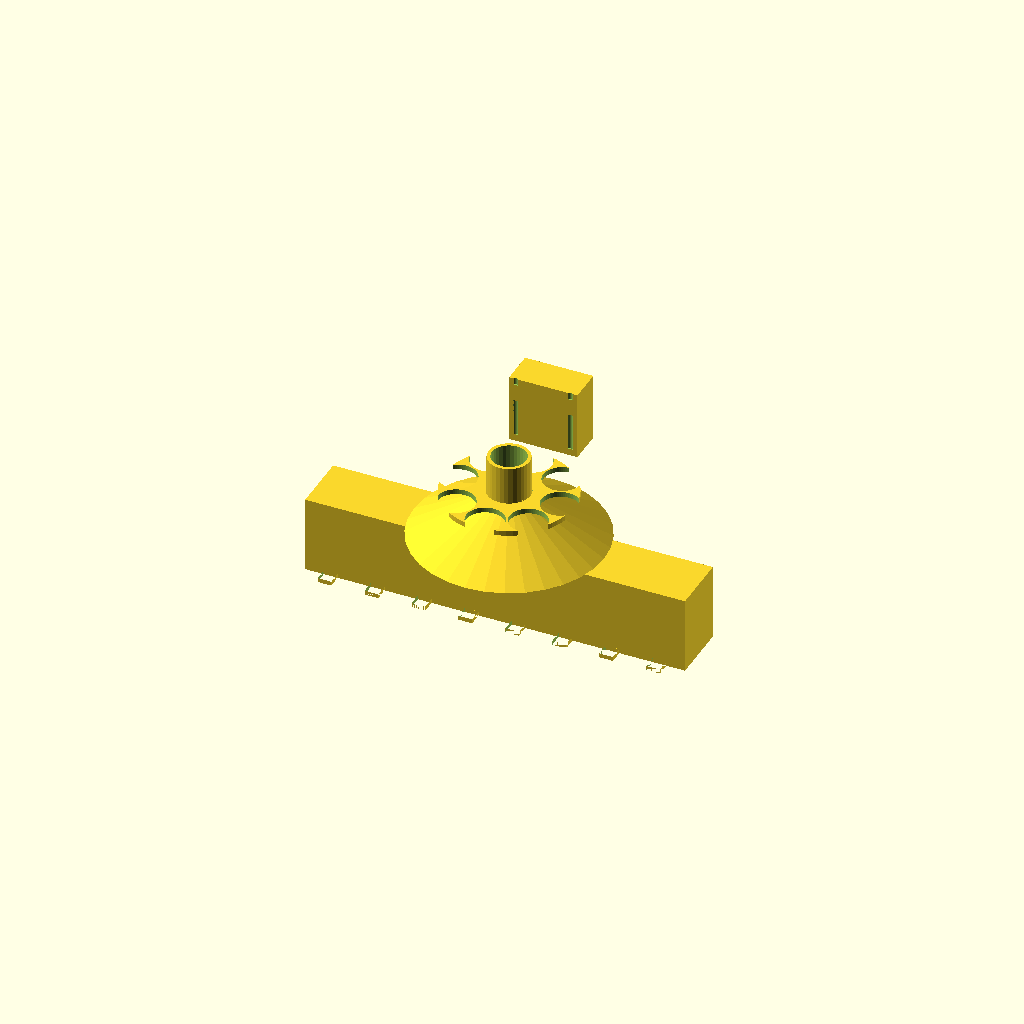
Cell 1: rendered with the file's own defaults.
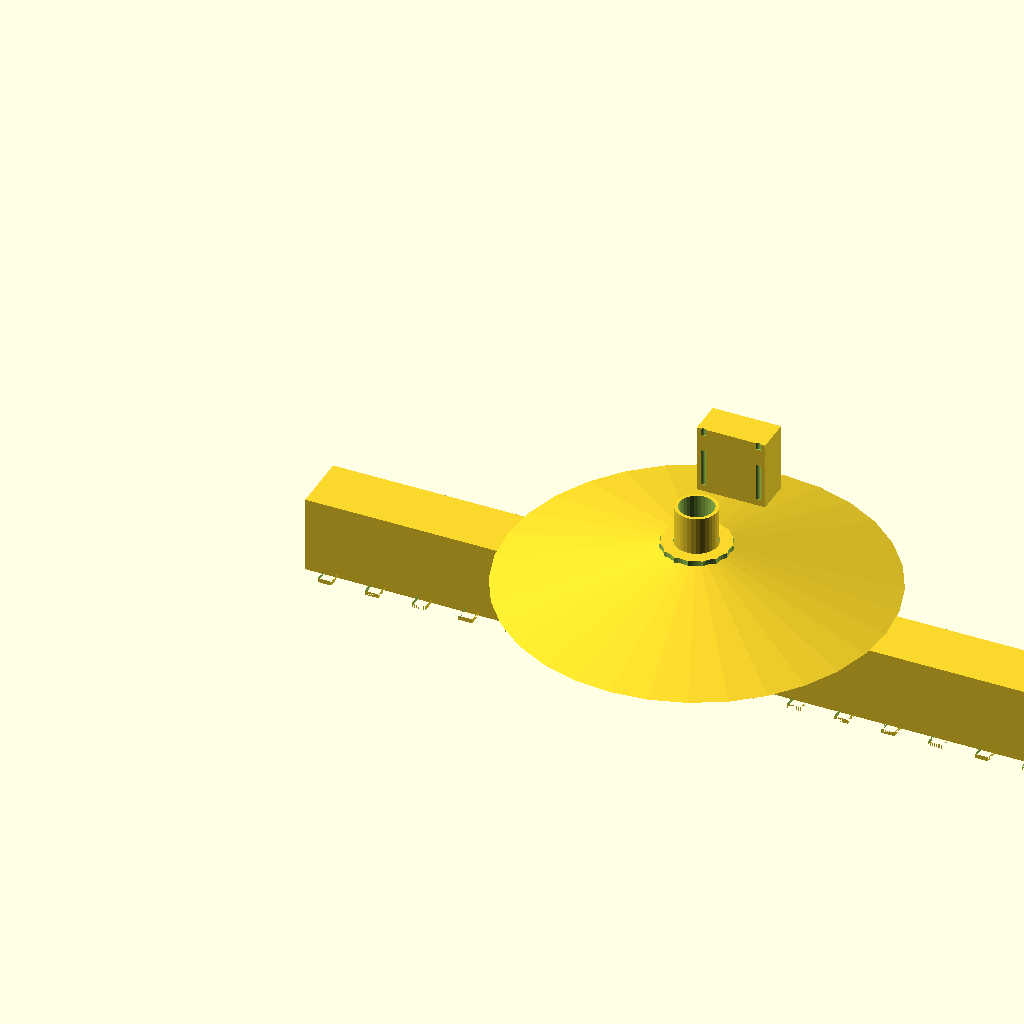
Cell 2: n_bins = 16 (everything else at default).
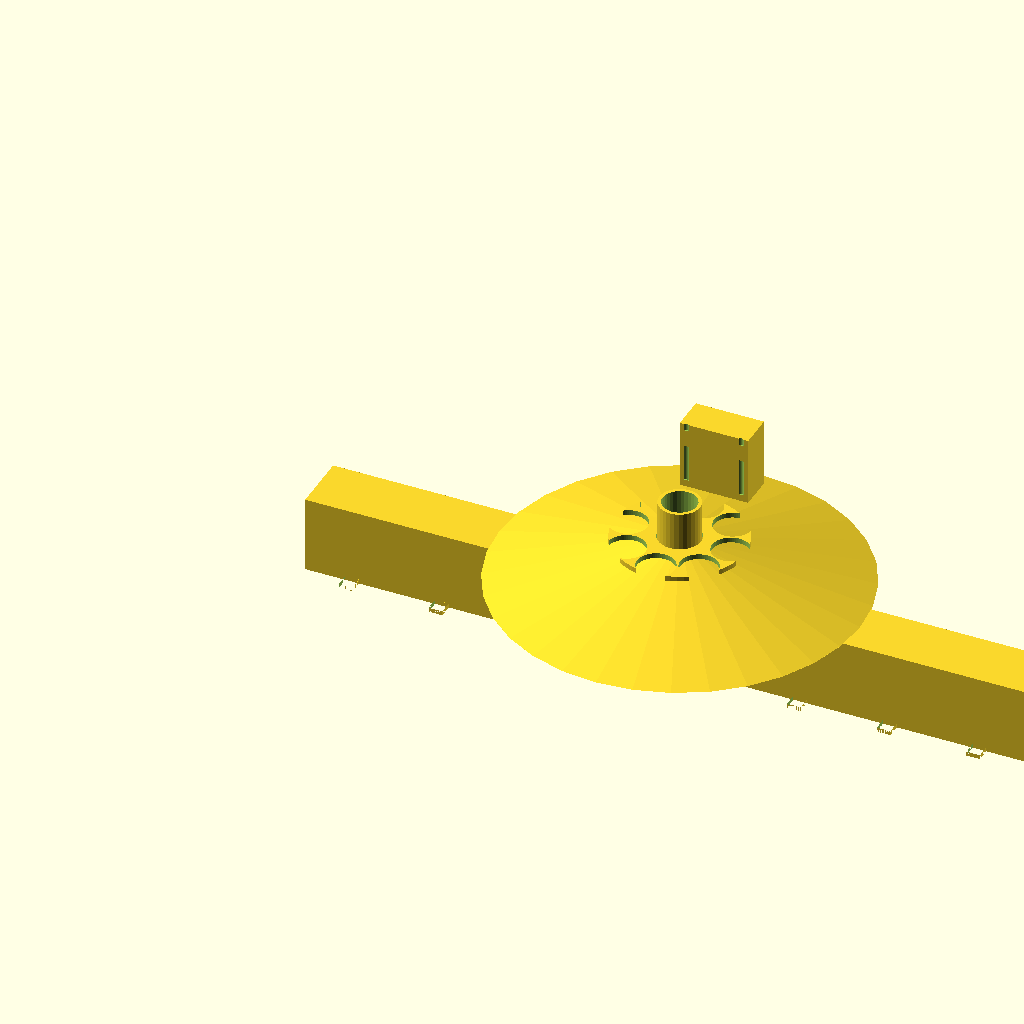
Cell 3: the same model with bin_width_mm = 50.
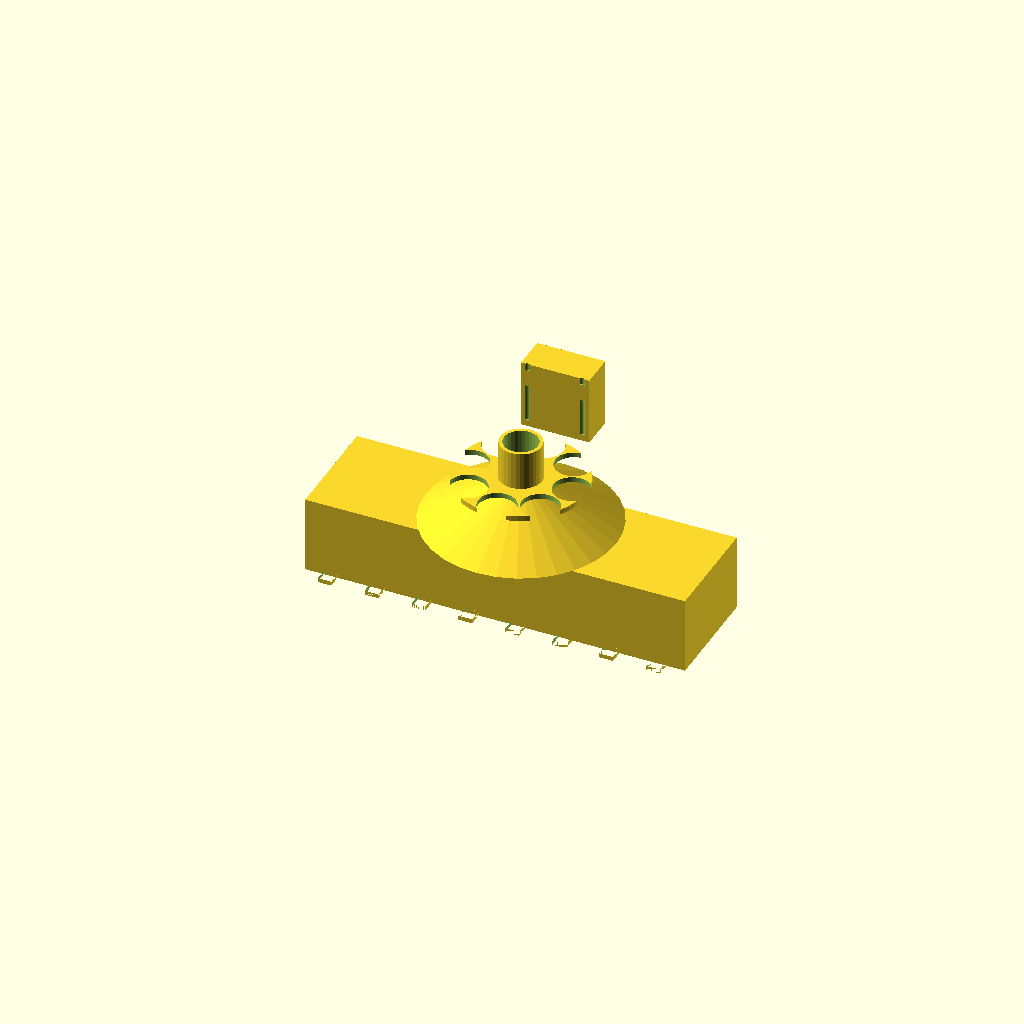
Cell 4: the same model with bin_depth_mm = 60.
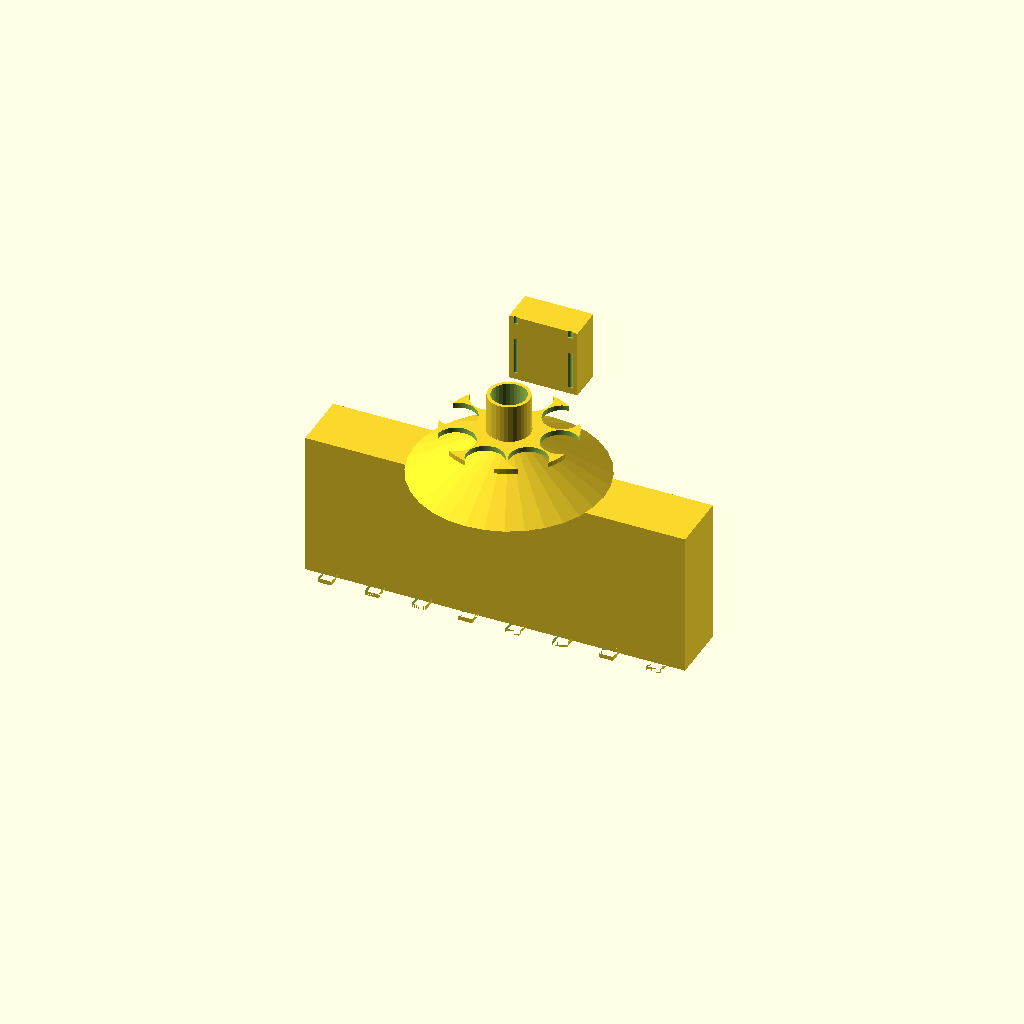
Cell 5: the same model with bin_height_mm = 80.
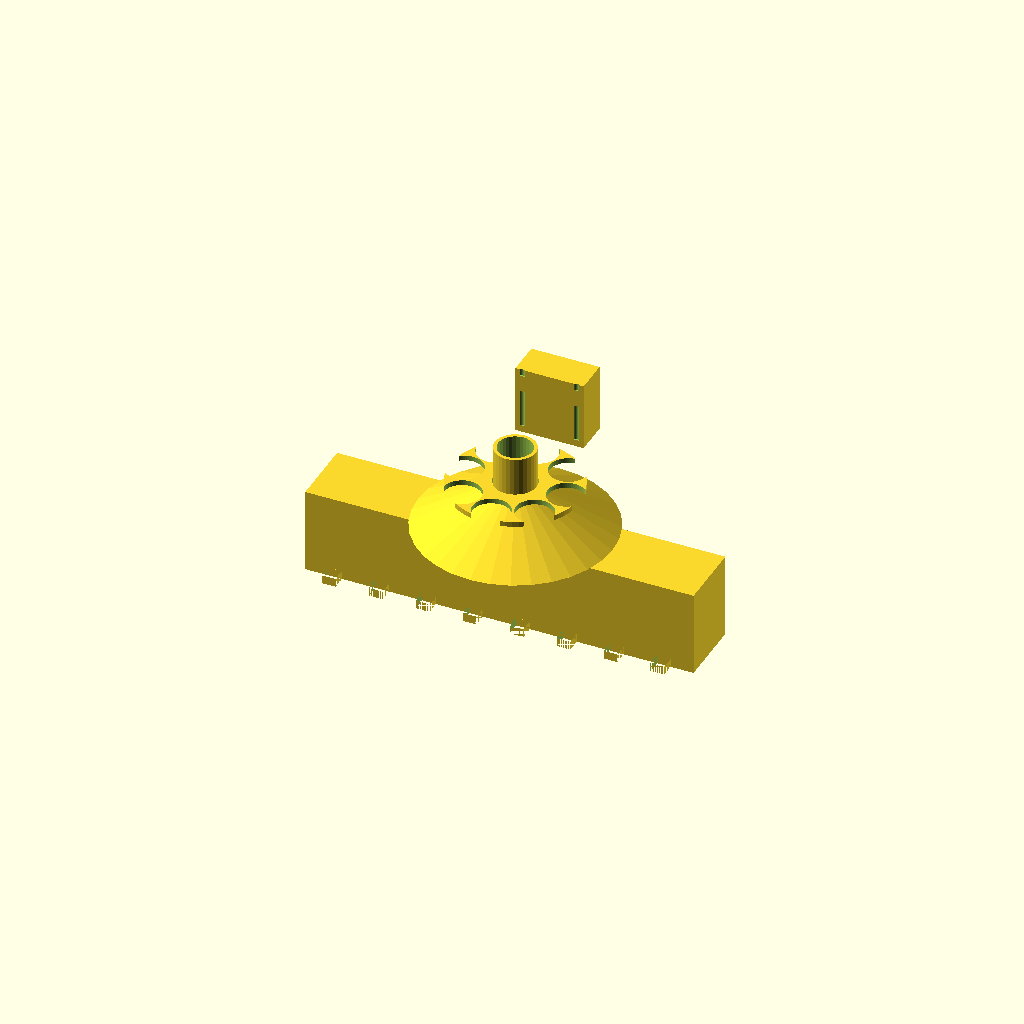
Cell 6: the same model with wall_mm = 5.
One fixed orthographic camera (rotation 55°, 0°, 25°; colour scheme Cornfield) for every cell.
Source of the model, sorter/cad/buffer_bin.scad:
// ============================================================
// sorter/cad/buffer_bin.scad
// 缓冲料仓 3D 设计 — 8格分级仓 + 旋转分配器
// HUSKY-SORTER-001 | 2026-04-26
//
// v2 2026-05-17: Major structural fixes:
//  - Outlet ports now penetrate rear wall (was outside bin)
//  - Hopper feeds through fixed inlet tube into rotary disc
//  - Gap increased to 2.5mm for FDM printability
//  - Motor mount walls thickened from 0.25mm to 4mm
//  - Rotary distributor channel dia increased to 22mm
// ============================================================

// ========== 全局参数 ==========
$fn = 64;

// 8格参数
n_bins = 8;
bin_width_mm = 25;    // 单格宽度
bin_depth_mm = 30;    // 单格深度
bin_height_mm = 40;   // 单格高度
wall_mm = 2.5;        // 壁厚
gap_mm = 2.5;         // 格间间隙 (v2: 1.0->2.5, FDM可打印)

// 漏斗参数
hopper_height_mm = 25;
hopper_angle_deg = 45;

// 分配器参数
disc_diameter_mm = 76;
disc_thickness_mm = 3;

// 计算值
total_width = n_bins * bin_width_mm + (n_bins - 1) * gap_mm + 2 * wall_mm;  // 222.5mm
total_depth = bin_depth_mm + 2 * wall_mm;                                     // 35mm
total_height = bin_height_mm + 2 * wall_mm;                                   // 45mm

// ========== 仓体 ==========
module bin_box() {
    difference() {
        // 外壳
        translate([0, 0, 0])
            cube([total_width, total_depth, total_height], center=false);

        // 内部8格（挖空）
        for (i = [0:n_bins-1]) {
            x = wall_mm + i * (bin_width_mm + gap_mm);
            translate([x, wall_mm, wall_mm])
                cube([bin_width_mm, bin_depth_mm, bin_height_mm + 1]);
        }
    }
}

// ========== 入口漏斗 + 固定入料管 ==========
// v2: 漏斗从顶部向下收敛, 通过固定管穿透旋转分配器中心
// 旋转盘在漏斗下方, 豆子经固定管落入盘中通道孔, 再分配到各格
module inlet_hopper() {
    inlet_diameter_top_mm = total_width * 0.5;   // ~111mm, 宽口接收
    inlet_diameter_bottom_mm = 22;                // 对接固定管
    tube_outer_dia = 24;                          // 固定管外径 (壁厚1mm)
    tube_inner_dia = 20;                          // 固定管内径

    // 漏斗位置: 放在仓体顶部上方
    hopper_base_z = total_height;

    // 漏斗 (上大下小, 正常方向)
    translate([total_width/2, bin_depth_mm/2 + wall_mm, hopper_base_z])
        cylinder(h=hopper_height_mm,
            d1=inlet_diameter_top_mm, d2=inlet_diameter_bottom_mm,
            $fn=32);

    // 固定入料管: 从漏斗底穿过旋转盘, 延伸到盘面下方
    // 旋转盘在 hopper_base_z + hopper_height_mm 处
    disc_top_z = hopper_base_z + hopper_height_mm;

    // 管子上段: 从漏斗底到盘面 (壁厚1mm)
    translate([total_width/2, bin_depth_mm/2 + wall_mm, disc_top_z])
        difference() {
            cylinder(h=hopper_height_mm, d=tube_outer_dia, $fn=32);
            // 管内通孔
            translate([0, 0, -0.1])
                cylinder(h=hopper_height_mm + 0.2, d=tube_inner_dia, $fn=32);
        }
}

// ========== 8通道旋转分配器 ==========
// v2: 中心开孔容纳固定入料管, 通道孔扩大到22mm
module rotary_distributor() {
    channel_pitch_mm = bin_width_mm + gap_mm;     // 27.5mm
    channel_dia = 22;                              // v2: 扩大通道孔径 (原18.2mm, 卡豆风险)
    center_hole_dia = 25;                          // 固定管通过孔 (管外径24 + 1mm间隙)
    center_x = total_width / 2;
    disc_z = total_height + hopper_height_mm;      // 盘在漏斗上方

    translate([center_x, bin_depth_mm/2 + wall_mm, disc_z])
    difference() {
        // 圆盘
        cylinder(h=disc_thickness_mm, d=disc_diameter_mm);
        // 中心固定管通过孔
        translate([0, 0, -1])
            cylinder(h=disc_thickness_mm + 2, d=center_hole_dia, $fn=32);
        // 8个通道孔 (分布在盘面上, 距中心28mm)
        for (i = [0:n_bins-1]) {
            angle = i * 360 / n_bins;
            x = cos(angle) * (disc_diameter_mm/2 - 8);
            y = sin(angle) * (disc_diameter_mm/2 - 8);
            translate([x, y, -1])
                cylinder(h=disc_thickness_mm + 2, d=channel_dia);
        }
    }
}

// ========== 步进电机安装座 ==========
// v2: 加厚壁厚, 螺栓孔距边缘>=4mm
module motor_mount() {
    // 28BYJ-48 尺寸: 28×28×19mm
    motor_size_mm = 28;
    mount_height_mm = 20;           // v2: 15->20mm, 覆盖电机高度
    mount_extra_mm = 12;            // v2: 安装块每边超出电机6mm
    hole_spacing_mm = 20;           // M3螺栓孔间距

    center_x = total_width / 2;
    // 电机安装座放在旋转盘上方一侧 (Y方向偏移, 不遮挡固定管)
    mount_y = bin_depth_mm/2 + wall_mm + disc_diameter_mm/2 + 5;
    disc_top_z = total_height + hopper_height_mm + disc_thickness_mm;

    translate([center_x - (motor_size_mm + mount_extra_mm)/2,
               mount_y,
               disc_top_z])
    difference() {
        cube([motor_size_mm + mount_extra_mm, mount_height_mm, motor_size_mm + mount_extra_mm]);
        // 电机安装孔 (4个M3, 距边缘>=4mm)
        for (x = [4, motor_size_mm + mount_extra_mm - 4])
            for (z = [4, motor_size_mm + mount_extra_mm - 4])
                translate([x, -1, z])
                    cylinder(h=mount_height_mm + 2, d=3.5);
    }
}

// ========== 出豆口（每格底部, 穿透后壁）==========
// v2: 出料口从仓内延伸到仓外, 穿透后壁
// 出料口内端在仓内后壁处(y=wall_mm), 外端延伸到仓外(y=-8mm)
module bin_outlet() {
    outlet_width = 8;
    outlet_depth = 12;    // 穿透后壁(2.5mm) + 延伸到外部

    difference() {
        // 从仓体后壁挖出料通道
        for (i = [0:n_bins-1]) {
            x = wall_mm + i * (bin_width_mm + gap_mm) + bin_width_mm/2;
            // 出料口: 从仓内(y=wall_mm-1, 穿透后壁)延伸到仓外
            translate([x - outlet_width/2, -8, 0])
                cube([outlet_width, outlet_depth, wall_mm]);
        }
        // 在出料口上方切出仓底开口, 让豆子能从仓格落入出料通道
        for (i = [0:n_bins-1]) {
            x = wall_mm + i * (bin_width_mm + gap_mm) + bin_width_mm/2;
            translate([x - outlet_width/2, -8, -1])
                cube([outlet_width, outlet_depth, wall_mm + 2]);
        }
    }
}

// ========== 组装 ==========
module buffer_bin_assembly() {
    bin_box();
    inlet_hopper();
    rotary_distributor();
    motor_mount();
    bin_outlet();
}

// 渲染
buffer_bin_assembly();

// ========== 打印设置 ==========
// 分层切片: 0.2mm
// 材料: PETG (食品级)
// 填充: 20%
// 支撑: 漏斗需要支撑
//
// v2 变更说明:
// - gap_mm: 1.0 -> 2.5 (FDM可打印间隙)
// - total_width: ~215mm -> ~222.5mm (因gap增大)
// - 漏斗方向: 改为上大下小 (正常漏斗方向)
// - 新增固定入料管: 穿透旋转盘中心, 豆子经固定管落入盘面
// - 出料口: 改为从仓内穿透后壁, 不再悬空在仓外
// - 电机安装架: 壁厚从0.25mm增加到4mm
// - 旋转盘通道孔: 从18.2mm扩大到22mm (减少卡豆)
Customizer parameters (derived from the source; name, type, default, range or options):
n_bins: number, default 8
bin_width_mm: number, default 25
bin_depth_mm: number, default 30
bin_height_mm: number, default 40
wall_mm: number, default 2.5
gap_mm: number, default 2.5
hopper_height_mm: number, default 25
hopper_angle_deg: number, default 45
disc_diameter_mm: number, default 76
disc_thickness_mm: number, default 3
